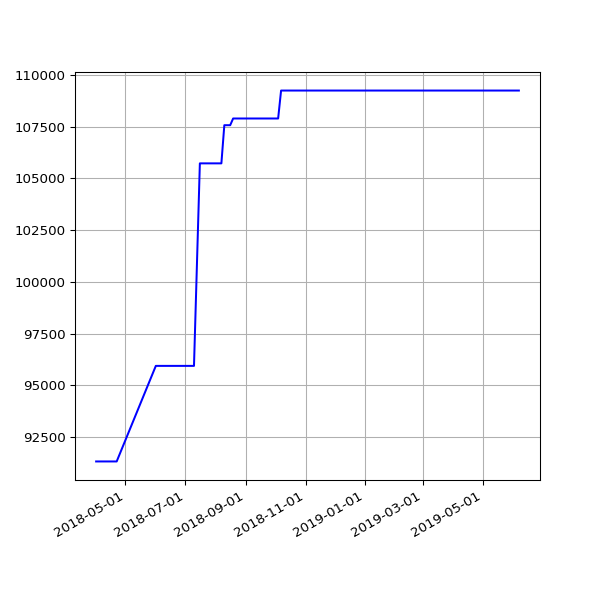

Source data for this figure (header and first rows):
date, value
2018-04-01 05:34:15 +0100, 91315
2018-04-04 05:34:29 +0100, 91315
2018-04-07 05:49:30 +0100, 91315
2018-04-22 05:15:17 +0100, 91315
2018-06-01 05:44:15 +0100, 95935
2018-06-04 05:24:39 +0100, 95935
2018-06-07 06:06:31 +0100, 95935
2018-06-25 05:53:05 +0100, 95935
2018-07-10 06:31:48 +0100, 95935
2018-07-16 06:27:33 +0100, 105725
2018-07-22 06:28:04 +0100, 105725
2018-07-25 06:33:35 +0100, 105725
2018-07-28 06:42:39 +0100, 105725
2018-08-01 06:05:11 +0100, 105725
2018-08-04 05:47:50 +0100, 105725
2018-08-07 06:16:22 +0100, 105725
2018-08-10 06:44:44 +0100, 107570
2018-08-13 06:18:24 +0100, 107570
2018-08-16 06:36:33 +0100, 107570
2018-08-19 06:01:25 +0100, 107894
2018-08-22 06:51:37 +0100, 107894
2018-08-25 06:24:08 +0100, 107894
2018-08-28 06:26:32 +0100, 107894
2018-09-01 05:58:49 +0100, 107894
2018-09-04 05:55:32 +0100, 107894
2018-09-07 05:52:57 +0100, 107894
2018-09-10 06:01:53 +0100, 107894
2018-09-13 05:45:39 +0100, 107894
2018-09-16 05:46:46 +0100, 107894
2018-09-19 06:33:00 +0100, 107894
2018-09-22 05:54:16 +0100, 107894
2018-09-25 05:59:08 +0100, 107894
2018-10-04 06:11:36 +0100, 107894
2018-10-07 06:27:15 +0100, 109245
2018-10-10 06:46:32 +0100, 109245
2018-10-13 05:53:53 +0100, 109245
2018-10-16 06:26:10 +0100, 109245
2018-10-19 07:06:25 +0100, 109245
2018-10-22 07:10:20 +0100, 109245
2018-10-25 06:00:59 +0100, 109245
2018-10-28 05:13:53 +0000, 109245
2018-11-01 06:49:27 +0000, 109245
2018-11-04 06:12:54 +0000, 109245
2018-11-07 06:03:06 +0000, 109245
2018-11-10 06:10:02 +0000, 109245
2018-11-13 06:13:10 +0000, 109245
2018-11-16 06:06:18 +0000, 109245
2018-11-19 06:13:27 +0000, 109245
2018-11-22 06:43:41 +0000, 109245
2018-11-25 06:14:56 +0000, 109245
2018-12-01 06:23:51 +0000, 109245
2018-12-04 07:04:53 +0000, 109245
2018-12-07 06:14:22 +0000, 109245
2018-12-10 06:27:57 +0000, 109245
2018-12-13 06:31:09 +0000, 109245
2018-12-16 06:21:57 +0000, 109245
2018-12-19 06:31:52 +0000, 109245
2018-12-22 06:31:39 +0000, 109245
2018-12-25 06:50:52 +0000, 109245
2018-12-28 07:09:18 +0000, 109245
... 46 more rows
